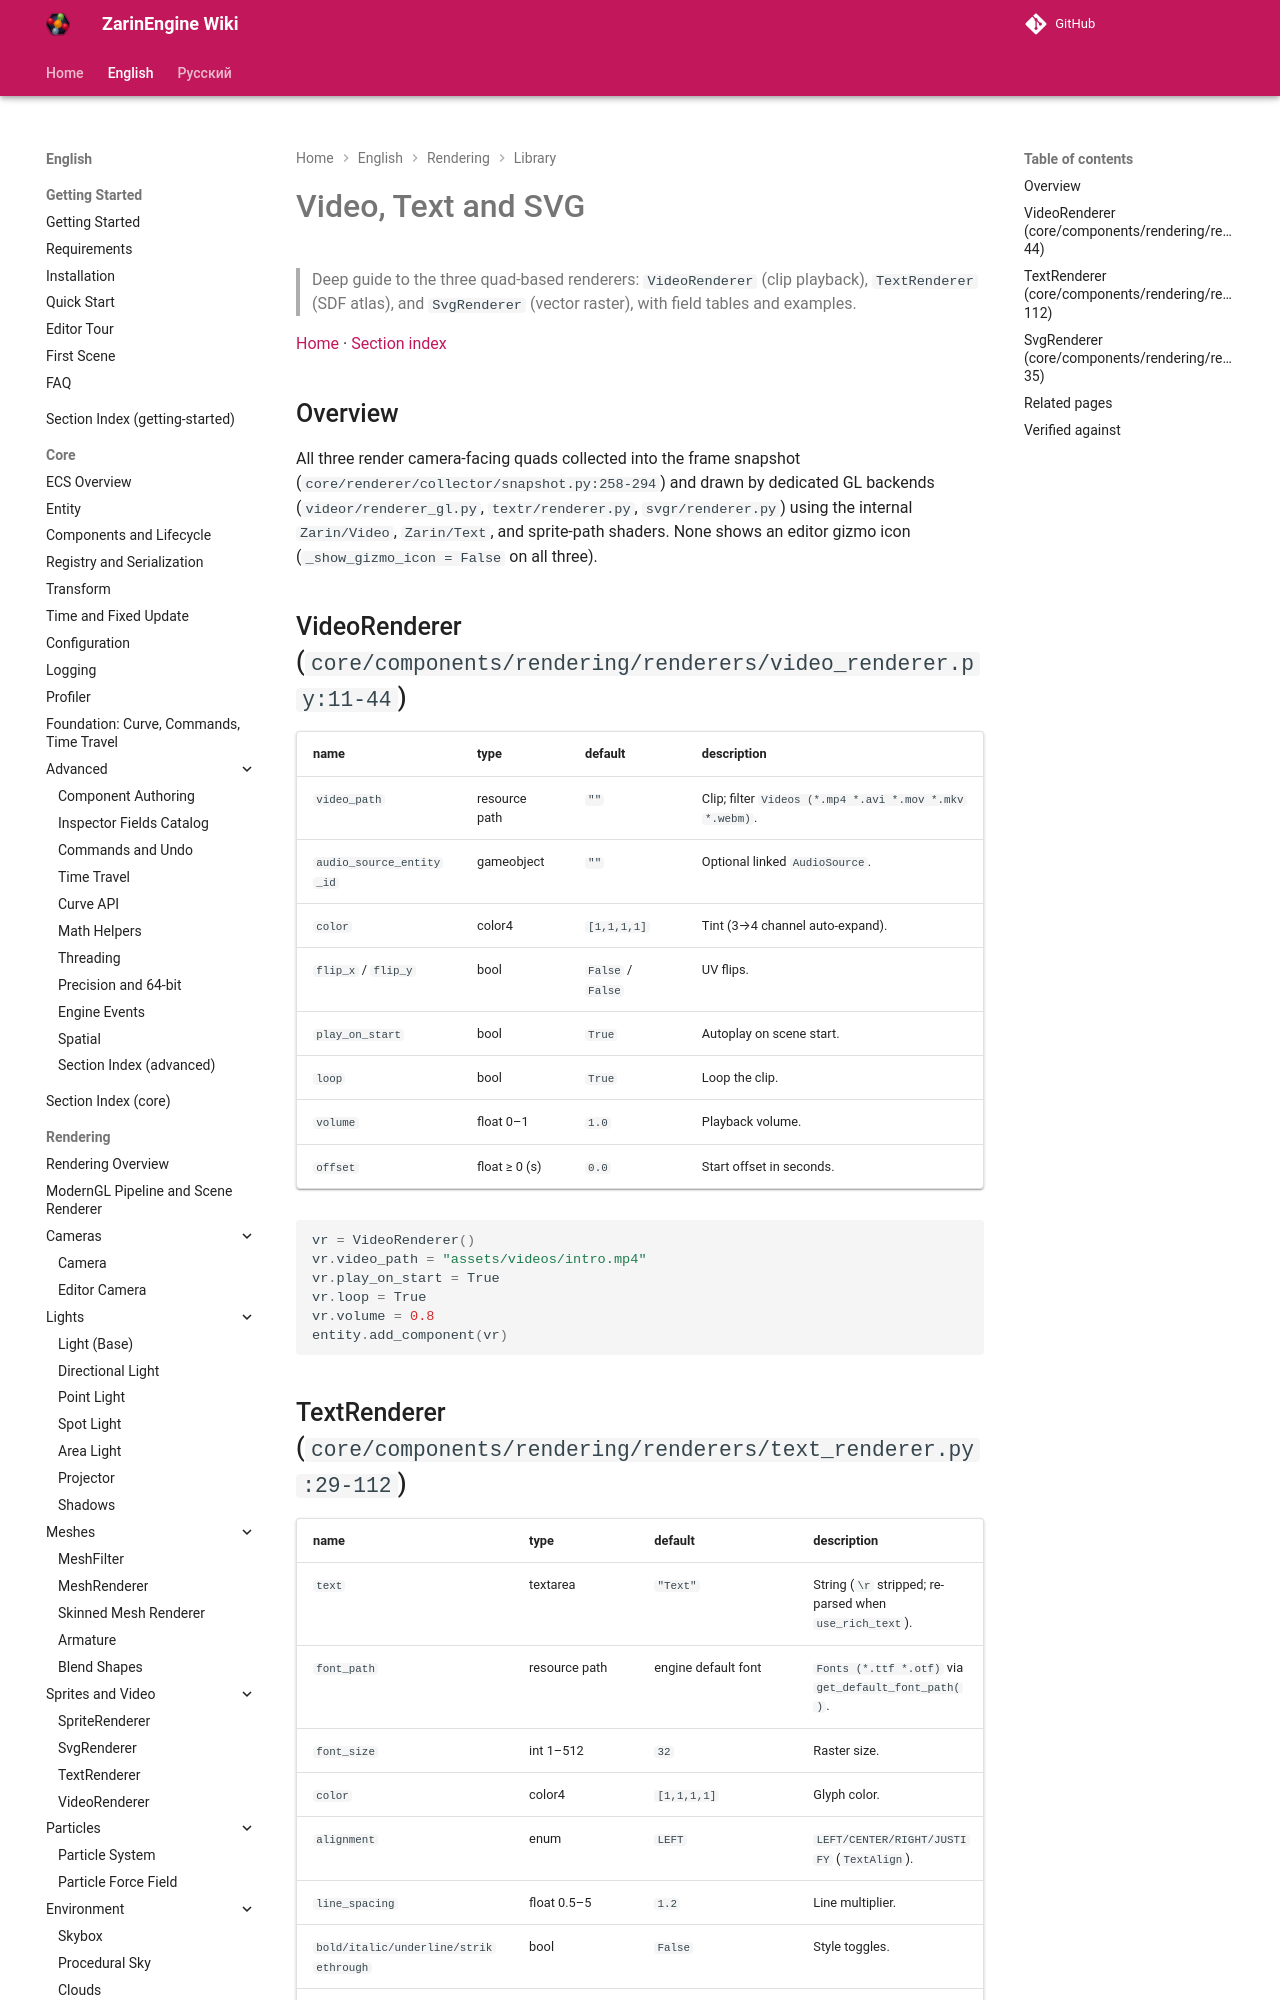

repository: EgorKonstrukt/ZarinEngineWiki · page: en/rendering/library/video-text-svg/index.html · generator: mkdocs

# Video, Text and SVG

> Deep guide to the three quad-based renderers: `VideoRenderer` (clip playback), `TextRenderer` (SDF atlas), and `SvgRenderer` (vector raster), with field tables and examples.

[Home](../../../index.md) · [Section index](../_section.md)

## Overview

All three render camera-facing quads collected into the frame snapshot (`core/renderer/collector/snapshot.py:258-294`) and drawn by dedicated GL backends (`videor/renderer_gl.py`, `textr/renderer.py`, `svgr/renderer.py`) using the internal `Zarin/Video`, `Zarin/Text`, and sprite-path shaders. None shows an editor gizmo icon (`_show_gizmo_icon = False` on all three).
